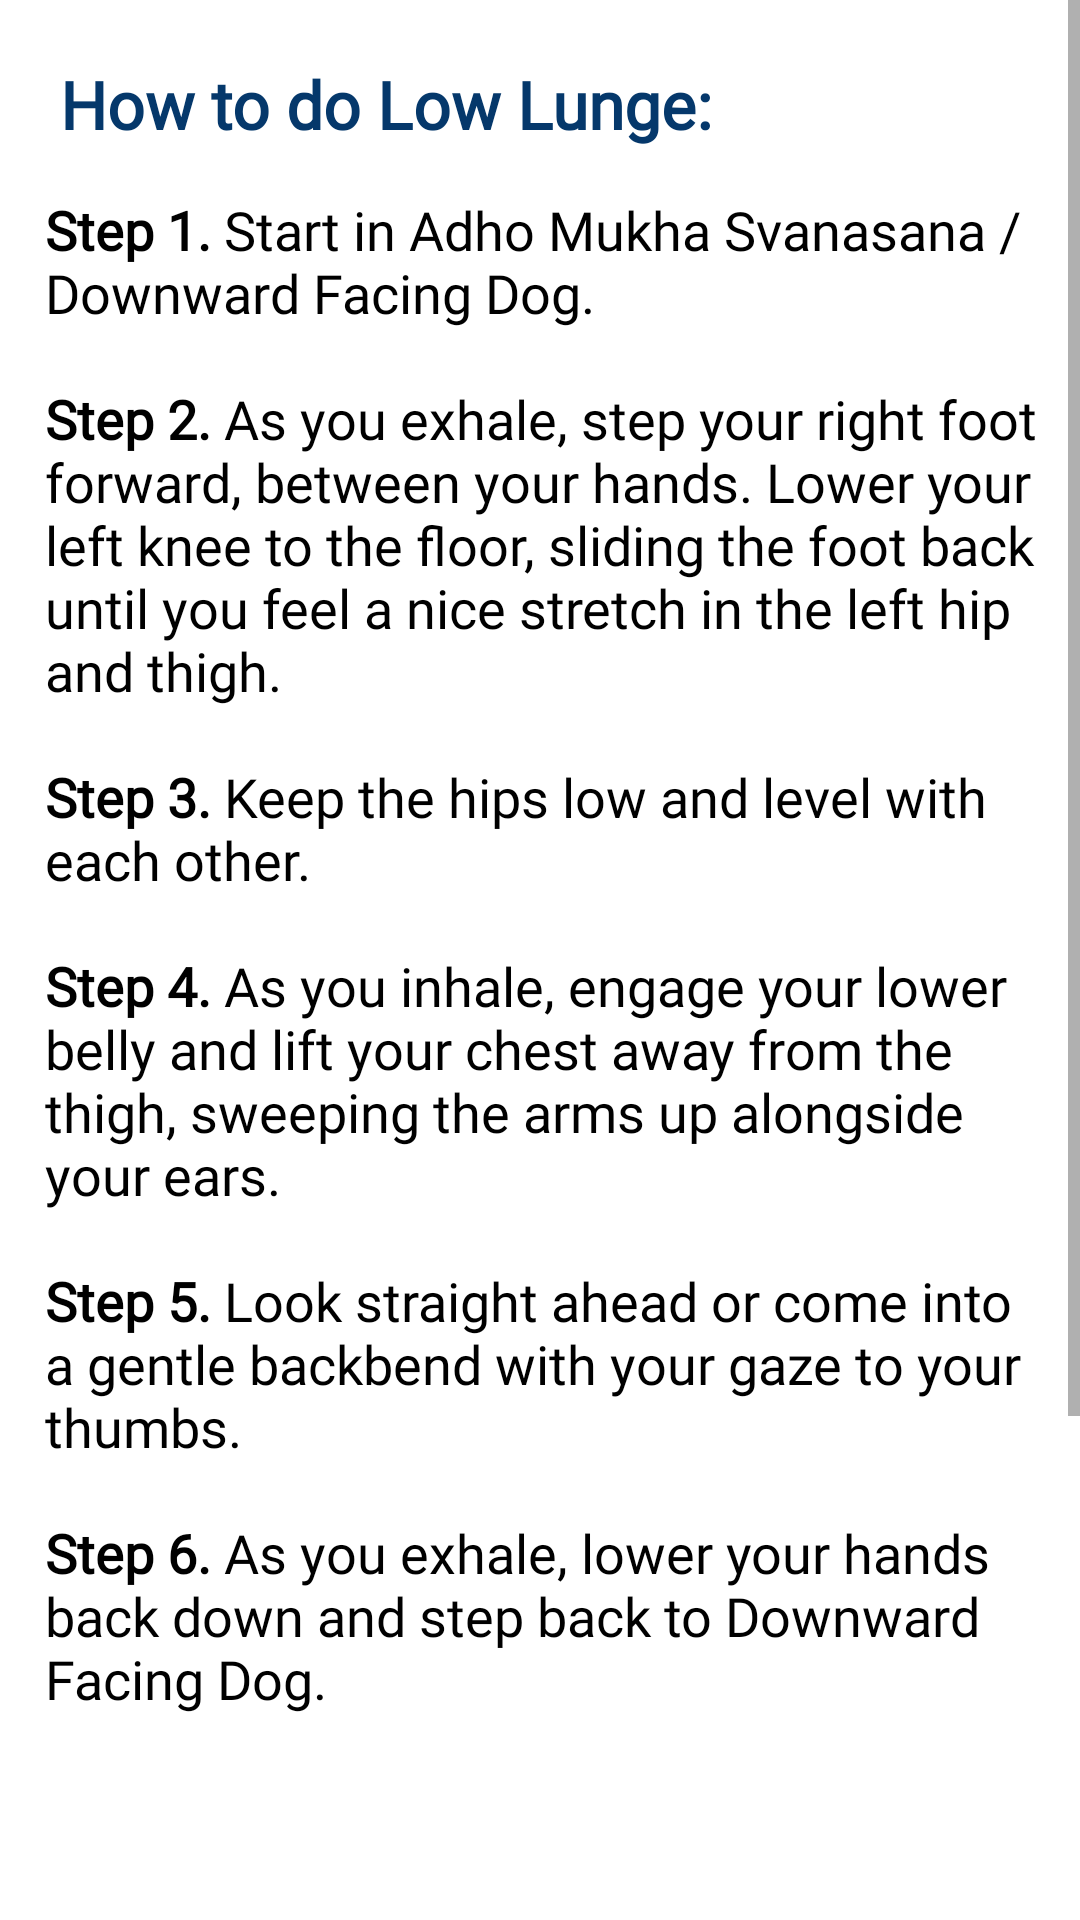

Write the Android layout XML for this screen, with the resource values it uses.
<!-- AndroidManifest.xml: application theme Theme.MyFitnessPal -->
<!-- res/layout/activity_lowlunge.xml -->
<?xml version="1.0" encoding="utf-8"?>
<RelativeLayout
    xmlns:android="http://schemas.android.com/apk/res/android"
    android:layout_width="match_parent"
    android:layout_height="match_parent"
    android:background="@color/white">

    <ScrollView
        android:layout_width="match_parent"
        android:layout_height="match_parent">
        <LinearLayout
            android:orientation="vertical"
            android:layout_width="match_parent"
            android:layout_height="match_parent">
            <TextView
                android:layout_width="wrap_content"
                android:layout_height="wrap_content"
                android:text="How to do Low Lunge:"
                android:textSize="22sp"
                android:layout_marginTop="20dp"
                android:layout_marginLeft="20dp"
                android:layout_marginStart="20dp"
                android:fontFamily="@font/raleway"
                android:textStyle="bold"
                android:textColor="#05386B"/>

            <LinearLayout
                android:layout_width="wrap_content"
                android:layout_height="wrap_content"
                android:orientation="vertical"
                android:layout_marginTop="15dp"
                android:layout_marginStart="15dp"
                android:layout_marginLeft="10dp"
                android:layout_marginBottom="10dp"
                android:paddingRight="9dp">

                <TextView
                    android:layout_width="wrap_content"
                    android:layout_height="wrap_content"
                    android:text="@string/low_lunge"
                    android:textSize="18sp"
                    android:fontFamily="@font/raleway"
                    android:textColor="@color/black"/>

                <ImageView
                    android:layout_width="387dp"
                    android:layout_height="151dp"
                    android:paddingTop="30dp"
                    android:src="@drawable/low_lunge" />
            </LinearLayout>

            <TextView
                android:id="@+id/time"
                android:layout_width="wrap_content"
                android:layout_height="wrap_content"
                android:text="01:00"
                android:layout_gravity="center"
                android:textSize="20sp"
                android:layout_marginTop="10dp"
                android:textColor="#555657"/>

            <androidx.appcompat.widget.AppCompatButton
                android:id="@+id/startButton"
                android:layout_width="wrap_content"
                android:layout_height="wrap_content"
                android:background="@drawable/custom_button"
                android:text="START"
                android:textColor="#b1ccbd"
                android:textStyle="italic"
                android:textSize="20sp"
                android:layout_gravity="center"
                android:layout_marginTop="20dp"
                android:layout_marginBottom="30dp"/>
        </LinearLayout>
    </ScrollView>
</RelativeLayout>
<!-- resources referenced by this layout -->
<resources>
  <color name="black">#FF000000</color>
  <color name="white">#FFFFFFFF</color>
  <!-- drawable custom_button (drawable) -->
  <?xml version="1.0" encoding="utf-8"?>
  <shape xmlns:android="http://schemas.android.com/apk/res/android">
      <gradient android:startColor="#242b27" android:endColor="#374E40" android:angle="90"/>
      <corners android:radius="20dp"/>
  </shape>
  <string name="low_lunge"><b>Step 1.</b> Start in Adho Mukha Svanasana / Downward Facing Dog.\n\n<b>Step 2.</b> As you exhale, step your right foot forward, between your hands. Lower your left knee to the floor, sliding the foot back until you feel a nice stretch in the left hip and thigh.\n\n<b>Step 3.</b> Keep the hips low and level with each other.\n\n<b>Step 4.</b> As you inhale, engage your lower belly and lift your chest away from the thigh, sweeping the arms up alongside your ears.\n\n<b>Step 5.</b> Look straight ahead or come into a gentle backbend with your gaze to your thumbs.\n\n<b>Step 6.</b> As you exhale, lower your hands back down and step back to Downward Facing Dog.</string>
  <style name="Theme.MyFitnessPal" parent="Theme.MaterialComponents.DayNight.NoActionBar">
          
          <item name="colorPrimary">@color/purple_500</item>
          <item name="colorPrimaryVariant">@color/purple_700</item>
          <item name="colorOnPrimary">@color/white</item>
          
          <item name="colorSecondary">@color/teal_200</item>
          <item name="colorSecondaryVariant">@color/teal_700</item>
          <item name="colorOnSecondary">@color/black</item>
          
          <item name="android:statusBarColor">?attr/colorPrimaryVariant</item>
          
      </style>
  <color name="purple_500">#FF6200EE</color>
  <color name="purple_700">#FF3700B3</color>
  <color name="teal_200">#FF03DAC5</color>
  <color name="teal_700">#FF018786</color>
</resources>
